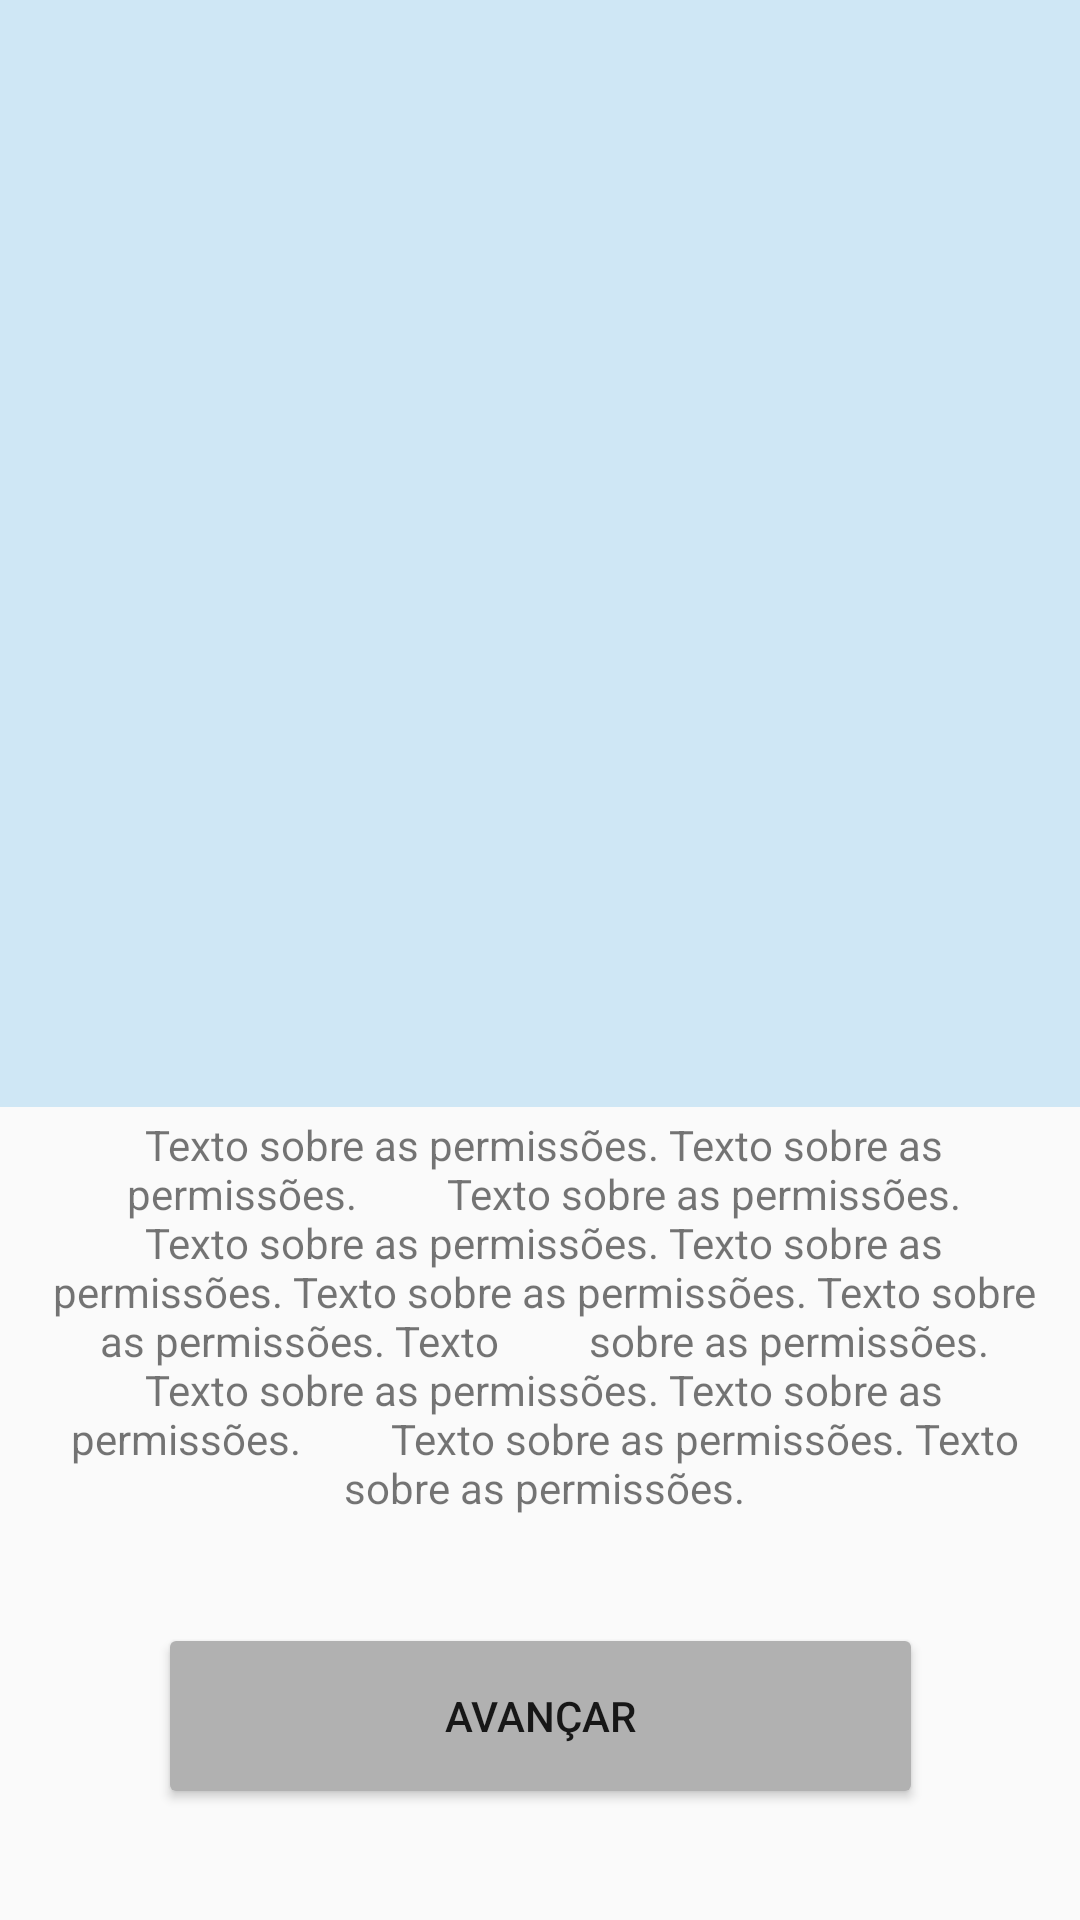

Here is an Android app screen rendered from its layout file. Give the layout XML and the strings, colors and styles it references.
<!-- AndroidManifest.xml: application theme Theme.AppCompat.DayNight.NoActionBar -->
<!-- res/layout/activity_permissions.xml -->
<?xml version="1.0" encoding="utf-8"?>
<androidx.constraintlayout.widget.ConstraintLayout
    xmlns:android="http://schemas.android.com/apk/res/android"
    xmlns:app="http://schemas.android.com/apk/res-auto"
    xmlns:tools="http://schemas.android.com/tools"
    android:layout_width="match_parent"
    android:layout_height="match_parent">

    <Button
        android:id="@+id/permissions_btn"
        android:layout_width="255dp"
        android:layout_height="62dp"
        android:backgroundTint="@color/silver"
        android:textFontWeight="700"
        android:text="@string/permissoes_btn"
        app:layout_constraintBottom_toBottomOf="parent"
        app:layout_constraintEnd_toEndOf="parent"
        app:layout_constraintStart_toStartOf="parent"
        app:layout_constraintTop_toTopOf="parent"
        app:layout_constraintVertical_bias="0.936" />

    <ImageView
        android:id="@+id/permissoes_banner"
        android:layout_width="415dp"
        android:layout_height="369dp"
        android:background="@color/blueclair"
        app:layout_constraintBottom_toBottomOf="parent"
        app:layout_constraintEnd_toEndOf="parent"
        app:layout_constraintStart_toStartOf="parent"
        app:layout_constraintTop_toTopOf="parent"
        app:layout_constraintVertical_bias="0.0"
        app:srcCompat="@drawable/permissoes_banner" />

    <TextView
        android:id="@+id/permissoes_center_title"
        android:layout_width="wrap_content"
        android:layout_height="wrap_content"
        android:layout_marginTop="23dp"
        android:layout_marginBottom="320dp"
        android:text="@string/permissoes_center_title"
        android:textSize="22dp"
        app:layout_constraintBottom_toBottomOf="parent"
        app:layout_constraintEnd_toEndOf="parent"
        app:layout_constraintStart_toStartOf="parent"
        app:layout_constraintTop_toBottomOf="@+id/permissoes_banner"
        app:layout_constraintVertical_bias="0.0" />

    <TextView
        android:id="@+id/textView3"
        android:layout_width="330dp"
        android:layout_height="168dp"
        android:layout_marginStart="33dp"
        android:layout_marginTop="48dp"
        android:layout_marginEnd="33dp"
        android:layout_marginBottom="40dp"
        android:text="Texto sobre as permissões. Texto sobre as permissões.
        Texto sobre as permissões. Texto sobre as permissões. Texto sobre as
        permissões. Texto sobre as permissões. Texto sobre as permissões. Texto
        sobre as permissões. Texto sobre as permissões. Texto sobre as permissões.
        Texto sobre as permissões. Texto sobre as permissões."
        android:textAlignment="center"
        android:textSize="14sp"
        app:layout_constraintBottom_toTopOf="@+id/permissions_btn"
        app:layout_constraintEnd_toEndOf="parent"
        app:layout_constraintHorizontal_bias="0.466"
        app:layout_constraintStart_toStartOf="parent"
        app:layout_constraintTop_toBottomOf="@+id/permissoes_center_title" />

</androidx.constraintlayout.widget.ConstraintLayout>
<!-- resources referenced by this layout -->
<resources>
  <color name="blueclair">#cfe7f5</color>
  <color name="silver">#b1b1b1</color>
  <string name="permissoes_btn">Avançar</string>
  <string name="permissoes_center_title">Começando...</string>
</resources>
